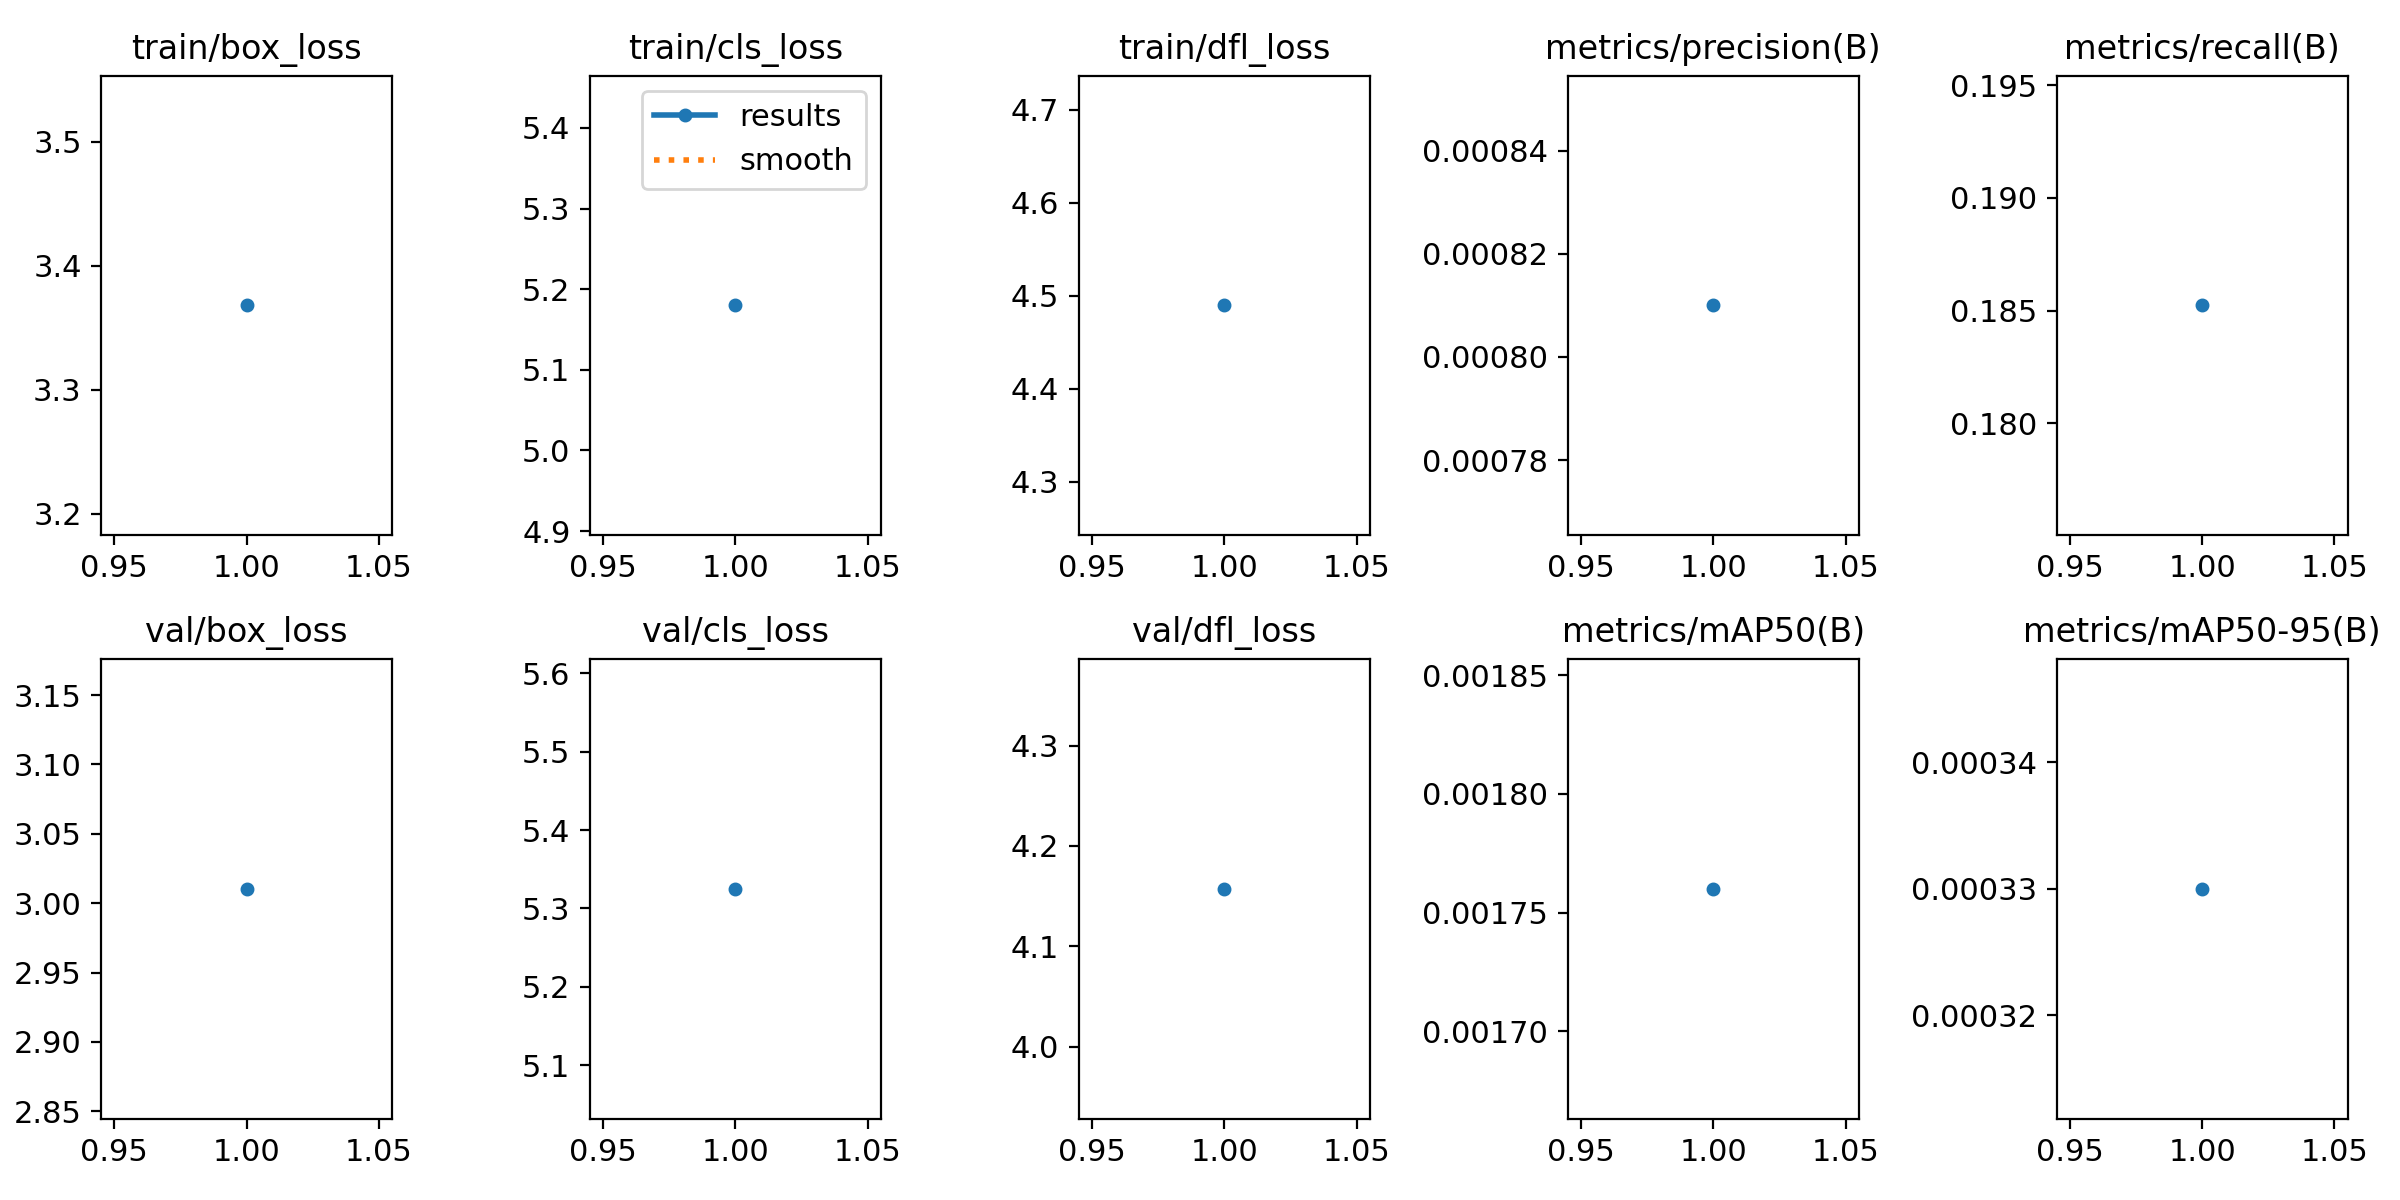

The file beside this chart, header and first rows:
epoch, train/box_loss, train/cls_loss, train/dfl_loss, metrics/precision(B), metrics/recall(B), metrics/mAP50(B), metrics/mAP50-95(B), val/box_loss, val/cls_loss, val/dfl_loss, lr/pg0, lr/pg1, lr/pg2
1, 3.368, 5.18, 4.49, 0.00081, 0.1852, 0.00176, 0.00033, 3.01, 5.325, 4.157, 0.0003167, 0.0003167, 0.0003167
